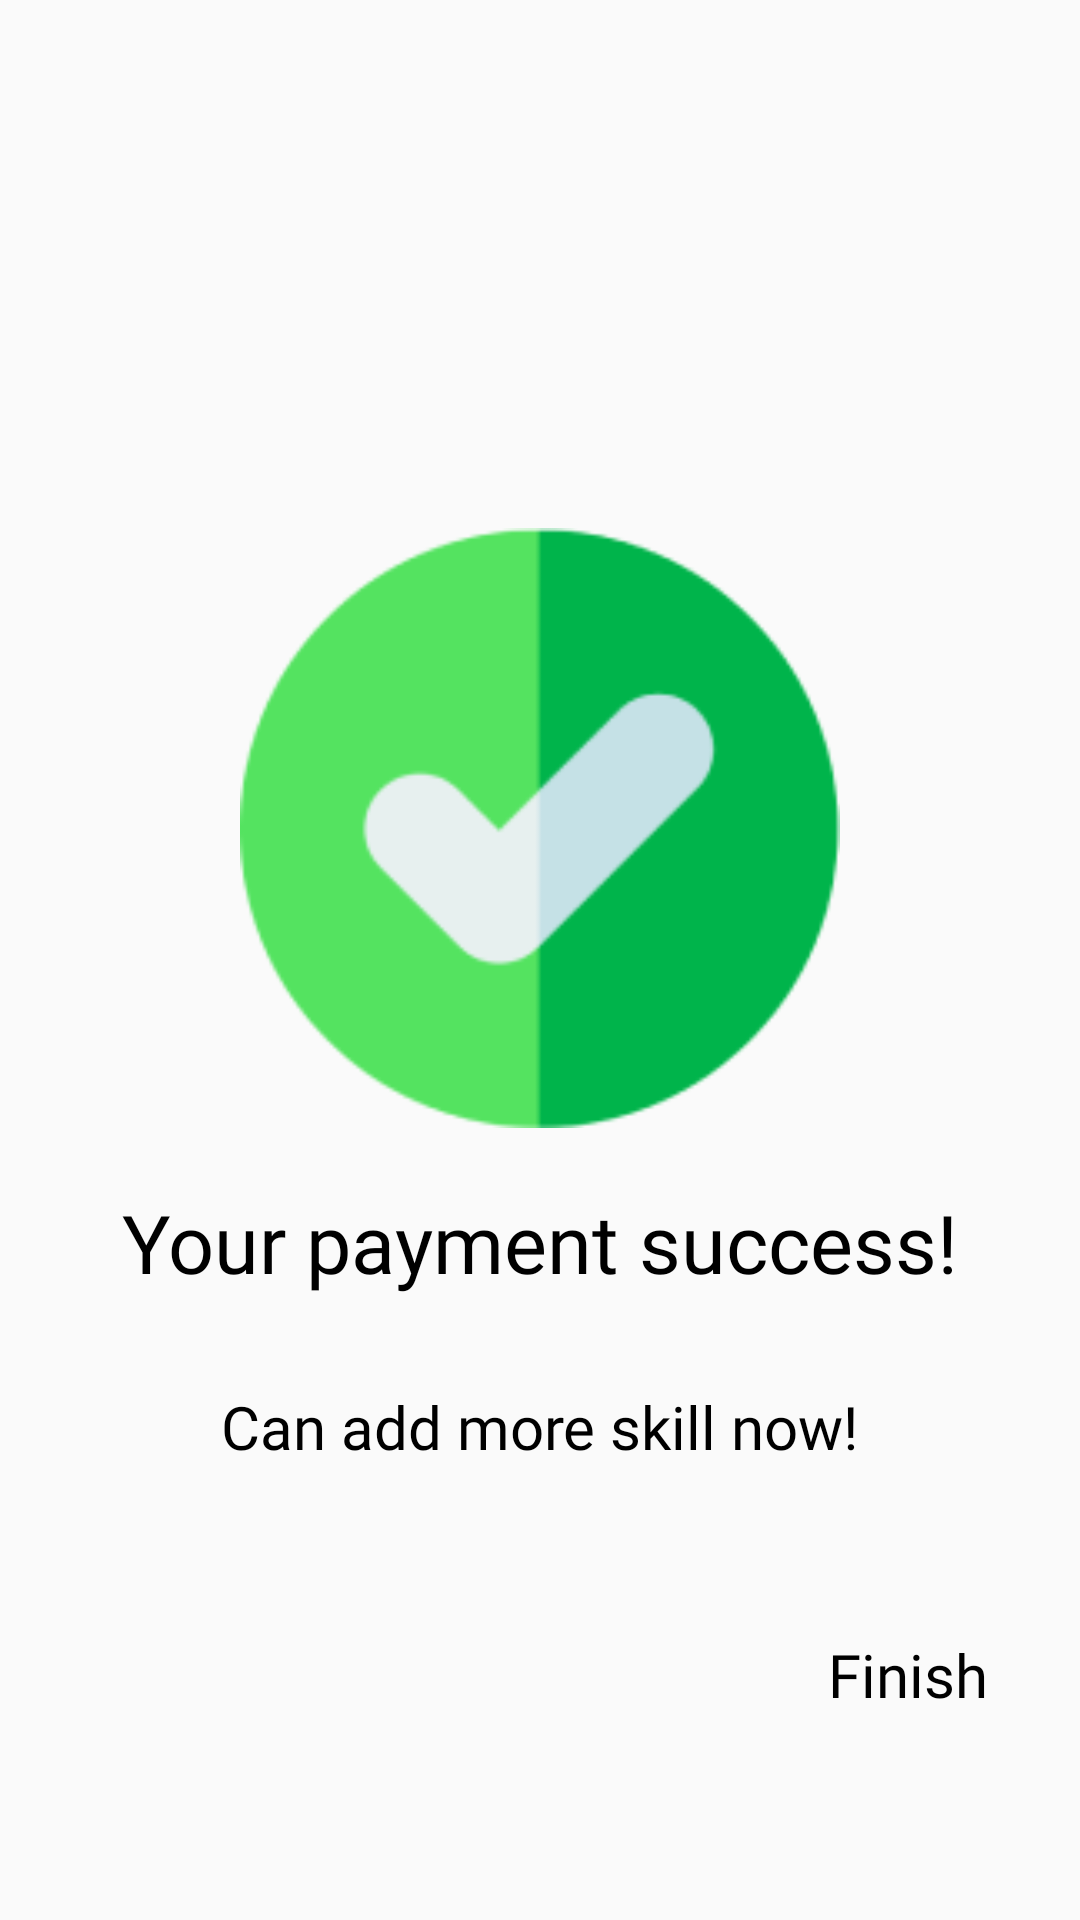

Reconstruct the res/layout file that produces this screen, plus the resources it refers to.
<!-- AndroidManifest.xml: application theme Theme.SiJobs -->
<!-- res/layout/fragment_payment_success.xml -->
<?xml version="1.0" encoding="utf-8"?>
<androidx.constraintlayout.widget.ConstraintLayout xmlns:android="http://schemas.android.com/apk/res/android"
    xmlns:app="http://schemas.android.com/apk/res-auto"
    xmlns:tools="http://schemas.android.com/tools"
    android:layout_width="match_parent"
    android:layout_height="match_parent"
    tools:context=".PaymentSuccessFragment">

    <ImageView
        android:id="@+id/imageView"
        android:layout_width="0dp"
        android:layout_height="0dp"
        android:layout_marginHorizontal="80dp"
        android:src="@drawable/ic_accept"
        app:layout_constraintBottom_toBottomOf="parent"
        app:layout_constraintDimensionRatio="1:1"
        app:layout_constraintEnd_toEndOf="parent"
        app:layout_constraintStart_toStartOf="parent"
        app:layout_constraintTop_toTopOf="parent"
        app:layout_constraintVertical_bias="0.4" />

    <TextView
        android:id="@+id/textView23"
        android:layout_width="wrap_content"
        android:layout_height="wrap_content"
        android:layout_marginTop="20dp"
        android:fontFamily="@font/roboto_bold"
        android:text="@string/your_payment_success"
        android:textColor="@color/black"
        android:textSize="27sp"
        app:layout_constraintEnd_toEndOf="parent"
        app:layout_constraintStart_toStartOf="parent"
        app:layout_constraintTop_toBottomOf="@+id/imageView" />

    <TextView
        android:id="@+id/textView24"
        android:layout_width="wrap_content"
        android:layout_height="wrap_content"
        android:layout_marginTop="30dp"
        android:fontFamily="@font/roboto_medium"
        android:text="@string/can_add_more_skill_now"
        android:textColor="@color/black"
        android:textSize="20sp"
        app:layout_constraintEnd_toEndOf="parent"
        app:layout_constraintStart_toStartOf="parent"
        app:layout_constraintTop_toBottomOf="@+id/textView23" />

    <TextView
        android:layout_width="wrap_content"
        android:layout_height="wrap_content"
        android:fontFamily="@font/roboto_medium"
        android:text="@string/finish"
        android:textColor="@color/black"
        android:textSize="20sp"
        app:layout_constraintVertical_bias="0.45"
        app:layout_constraintHorizontal_bias="0.9"
        app:layout_constraintBottom_toBottomOf="parent"
        app:layout_constraintEnd_toEndOf="parent"
        app:layout_constraintStart_toStartOf="parent"
        app:layout_constraintTop_toBottomOf="@+id/textView24" />


</androidx.constraintlayout.widget.ConstraintLayout>
<!-- resources referenced by this layout -->
<resources>
  <color name="black">#FF000000</color>
  <!-- drawable ic_accept: png bitmap (drawable, 7058 bytes) -->
  <string name="can_add_more_skill_now">Can add more skill now!</string>
  <string name="finish">Finish</string>
  <string name="your_payment_success">Your payment success!</string>
  <style name="Theme.SiJobs" parent="Theme.AppCompat.Light.NoActionBar">
          
          <item name="colorPrimary">@color/black_500</item>
          <item name="colorPrimaryVariant">@color/black_700</item>
          <item name="colorOnPrimary">@color/white</item>
          
          <item name="colorSecondary">@color/teal_200</item>
          <item name="colorSecondaryVariant">@color/teal_700</item>
          <item name="colorOnSecondary">@color/black</item>
          
          <item name="android:statusBarColor" tools:targetApi="l">?attr/colorPrimaryVariant</item>
          
      </style>
  <color name="black_500">#3d3d3d</color>
  <color name="black_700">#3d3d3d</color>
  <color name="white">#FFFFFFFF</color>
  <color name="teal_200">#FF03DAC5</color>
  <color name="teal_700">#FF018786</color>
</resources>
